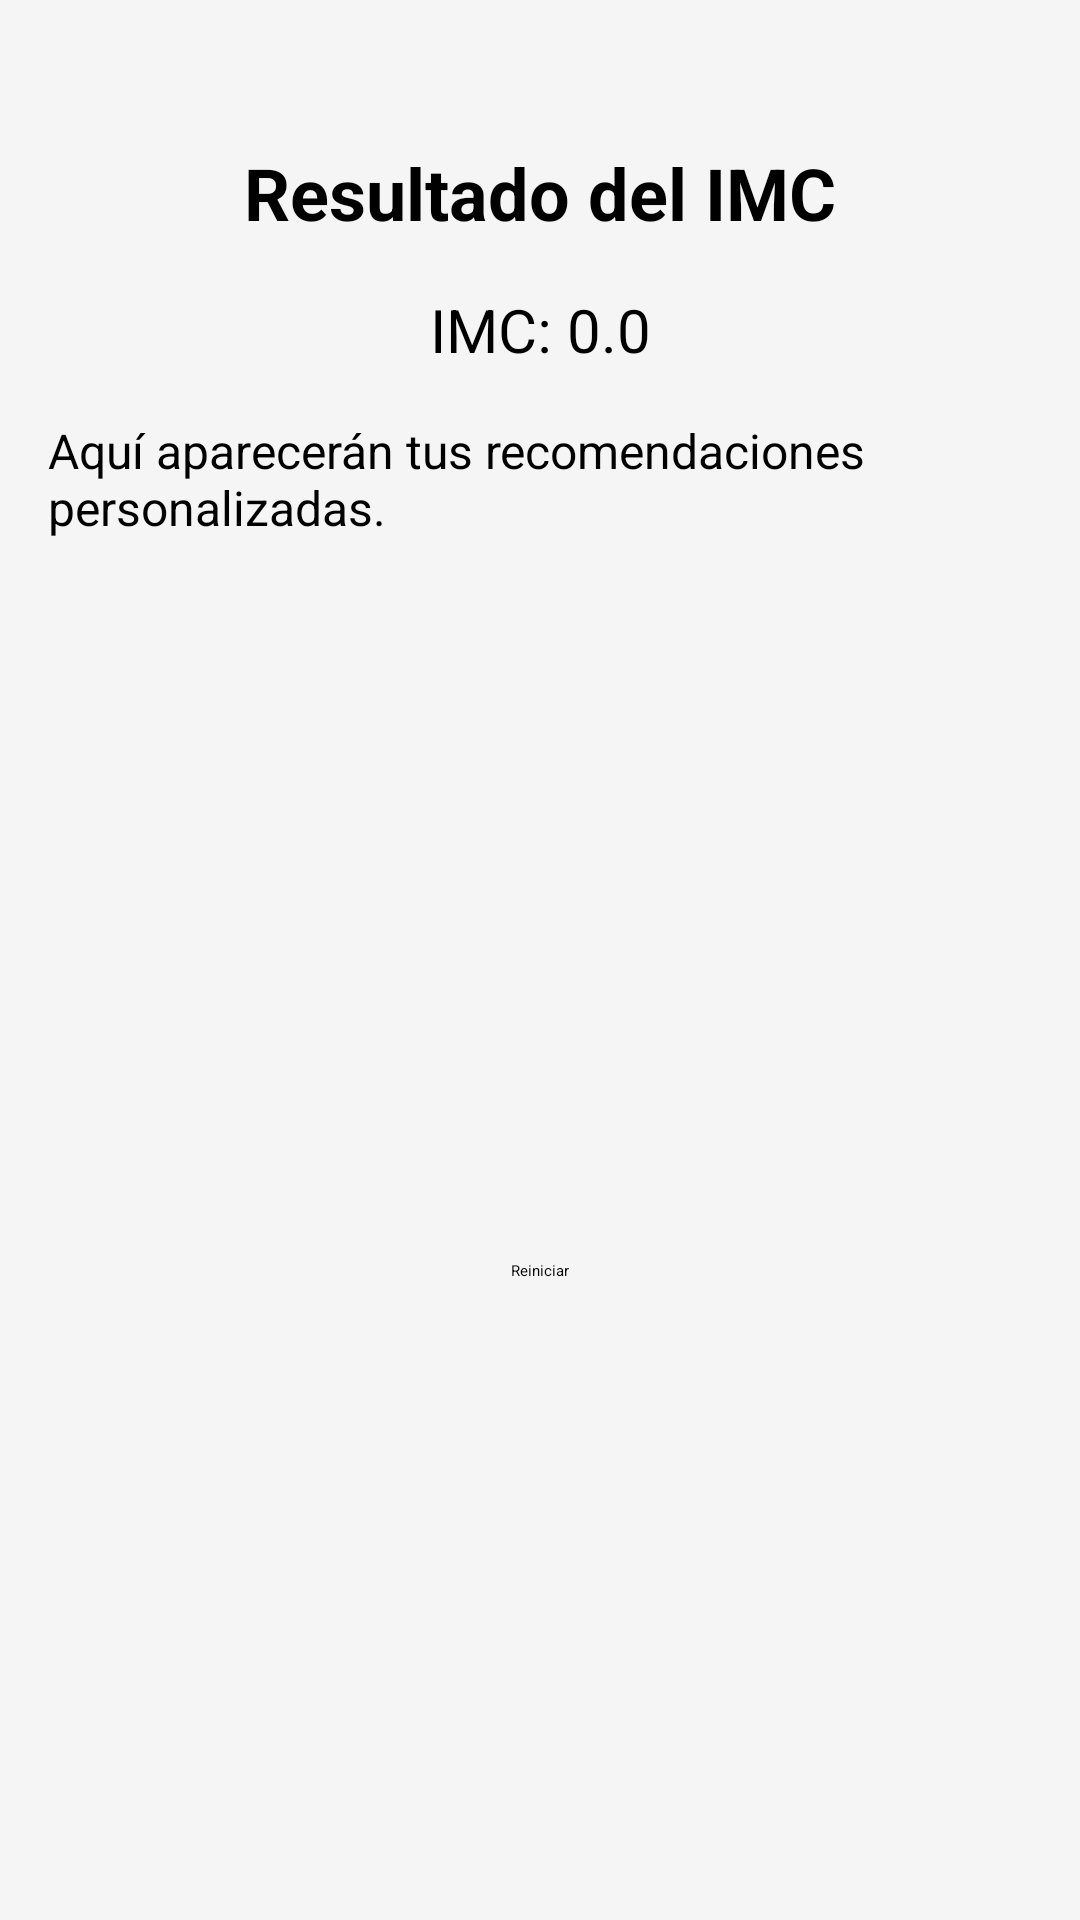

Layout XML and referenced resources for this Android screen:
<!-- AndroidManifest.xml: application theme Theme.Examen_1 -->
<!-- res/layout/activity_pantalla_resultado.xml -->
<?xml version="1.0" encoding="utf-8"?>
<androidx.constraintlayout.widget.ConstraintLayout xmlns:android="http://schemas.android.com/apk/res/android"
    xmlns:app="http://schemas.android.com/apk/res-auto"
    xmlns:tools="http://schemas.android.com/tools"
    android:id="@+id/main"
    android:layout_width="match_parent"
    android:layout_height="match_parent"
    tools:context=".Pantalla_Resultado"
    android:padding="16dp"
    android:background="#F5F5F5">

    
    <TextView
        android:id="@+id/tv_result_title"
        android:layout_width="wrap_content"
        android:layout_height="wrap_content"
        android:text="Resultado del IMC"
        android:textSize="24sp"
        android:textColor="@android:color/black"
        android:textStyle="bold"
        app:layout_constraintTop_toTopOf="parent"
        app:layout_constraintStart_toStartOf="parent"
        app:layout_constraintEnd_toEndOf="parent"
        android:layout_marginTop="32dp" />

    
    <TextView
        android:id="@+id/tv_result_imc"
        android:layout_width="wrap_content"
        android:layout_height="wrap_content"
        android:text="IMC: 0.0"
        android:textSize="20sp"
        android:textColor="@android:color/black"
        app:layout_constraintTop_toBottomOf="@id/tv_result_title"
        app:layout_constraintStart_toStartOf="parent"
        app:layout_constraintEnd_toEndOf="parent"
        android:layout_marginTop="16dp" />

    
    <TextView
        android:id="@+id/tv_recommendation"
        android:layout_width="0dp"
        android:layout_height="wrap_content"
        android:text="Aquí aparecerán tus recomendaciones personalizadas."
        android:textSize="16sp"
        android:textColor="@android:color/black"
        app:layout_constraintTop_toBottomOf="@id/tv_result_imc"
        app:layout_constraintStart_toStartOf="parent"
        app:layout_constraintEnd_toEndOf="parent"
        android:layout_marginTop="16dp" />

    
    <ImageView
        android:id="@+id/img_gif"
        android:layout_width="0dp"
        android:layout_height="200dp"
        android:layout_marginTop="16dp"
        app:layout_constraintTop_toBottomOf="@id/tv_recommendation"
        app:layout_constraintStart_toStartOf="parent"
        app:layout_constraintEnd_toEndOf="parent"
        app:layout_constraintWidth_percent="0.8" />

    
    <Button
        android:id="@+id/btn_regresar"
        android:layout_width="wrap_content"
        android:layout_height="wrap_content"
        android:text="Reiniciar"
        app:layout_constraintTop_toBottomOf="@id/img_gif"
        app:layout_constraintStart_toStartOf="parent"
        app:layout_constraintEnd_toEndOf="parent"
        android:layout_marginTop="24dp" />

</androidx.constraintlayout.widget.ConstraintLayout>
<!-- resources referenced by this layout -->
<resources>
  <style name="Theme.Examen_1" parent="Base.Theme.Examen_1">
      
      <item name="android:navigationBarColor">@android:color/transparent</item>
      <item name="android:statusBarColor">@android:color/transparent</item>
      <item name="android:windowLightStatusBar">?attr/isLightTheme</item>
    </style>
</resources>
